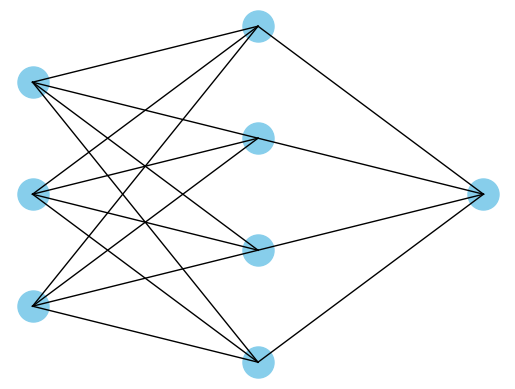

Write the Python code that produced this figure. (Note: this script raises an exception after producing the figure.)
import numpy as np
import matplotlib.pyplot as plt


# Input vector
x = np.array([0.5, -1.2, 3.3])

# Weights and biases
W1 = np.array([[0.1, 0.2, 0.3],
               [0.4, 0.5, 0.6],
               [0.7, 0.8, 0.9],
               [1.0, 1.1, 1.2]])
b = np.array([0.1, -0.2, 0.3, -0.4])
W2 = np.array([[0.1, -0.1, 0.2, 0.3]])

def relu(z):
    return np.maximum(0, z)

z1 = W1.dot(x) + b
a1 = relu(z1)
output = W2.dot(a1)

print("Output:", output)




def draw_network():
    # Node positions
    layers = [3, 4, 1]
    v_spacing = 1
    h_spacing = 3
    for i, n_neurons in enumerate(layers):
        x = i * h_spacing
        for j in range(n_neurons):
            y = j * v_spacing - (n_neurons-1)*v_spacing/2
            plt.scatter(x, y, s=500, color='skyblue')
            if i > 0:
                prev_n = layers[i-1]
                for k in range(prev_n):
                    prev_y = k * v_spacing - (prev_n-1)*v_spacing/2
                    plt.plot([x-h_spacing, x], [prev_y, y], 'k-', lw=1)

    plt.axis('off')
    plt.show()

draw_network()


### Enter your code here 
# Input vector (3-dim)
# x = np.array([0.5, -1.2, 3.3])

# Weights: Input (3) -> Hidden (4)
#W1 =     # Shape (4,3)
#b1 =     # Shape (4,)

# Weights: Hidden (4) -> Output (1)
#W2 =  # Shape (1,4)
#b2 = # Shape (1,)

# --- 2. ReLU activation function ---
#def relu(z):
    

# --- 3. Forward pass (function composition) ---
#def forward(x, W1, b1, W2, b2):
    

# --- 4. Compute the output ---
#output 
print("Network output:", output)

# --- 5. Term identification (for documentation/reference) ---
print("--- Term identification ---")
print("x  : input vector (shape {})".format(x.shape))
print("W1 : weights input->hidden (shape {})".format(W1.shape))
print("b1 : biases of hidden layer (shape {})".format(b1.shape))
print("W2 : weights hidden->output (shape {})".format(W2.shape))
print("b2 : bias of output neuron (shape {})".format(b2.shape))


from graphviz import Digraph

dot = Digraph(format='png')

# Input layer nodes
for i in range(3):
    dot.node(f'x{i+1}', f'x{i+1}', shape='circle', style='filled', color='lightblue')

# Bias node for input layer to hidden layer
dot.node('b1', 'b1', shape='circle', style='filled', color='gray')

# Hidden layer nodes
for j in range(4):
    dot.node(f'h{j+1}', f'h{j+1}', shape='circle', style='filled', color='orange')

# Bias node for hidden layer to output node
dot.node('b2', 'b2', shape='circle', style='filled', color='gray')

# Output node
dot.node('y', 'output', shape='circle', style='filled', color='lightgreen')

# Connections: input -> hidden
for i in range(3):
    for j in range(4):
        dot.edge(f'x{i+1}', f'h{j+1}')

# Connect bias b1 to all hidden nodes
for j in range(4):
    dot.edge('b1', f'h{j+1}')

# Connections: hidden -> output
for j in range(4):
    dot.edge(f'h{j+1}', 'y')

# Connect bias b2 to output node
dot.edge('b2', 'y')

# Render and view graph
dot.render('nn_with_bias', view=True)



### Based on the above given below, print the weights and biases. 

input_size = 3
hidden_size = 4
output_size = 1

# Weights
weights_input_hidden =...   # 12
weights_hidden_output = ...  # 4

# Biases
bias_hidden = ... # 4
bias_output = ...  # 1

total_weights = ...
total_biases = ...
total_params = ...

print(f"Weights from input to hidden: {weights_input_hidden}")
print(f"Biases for hidden layer: {bias_hidden}")
print(f"Weights from hidden to output: {weights_hidden_output}")
print(f"Bias for output layer: {bias_output}")
print(f"Total weights: {total_weights}")
print(f"Total biases: {total_biases}")
print(f"Total weights and biases: {total_params}")
